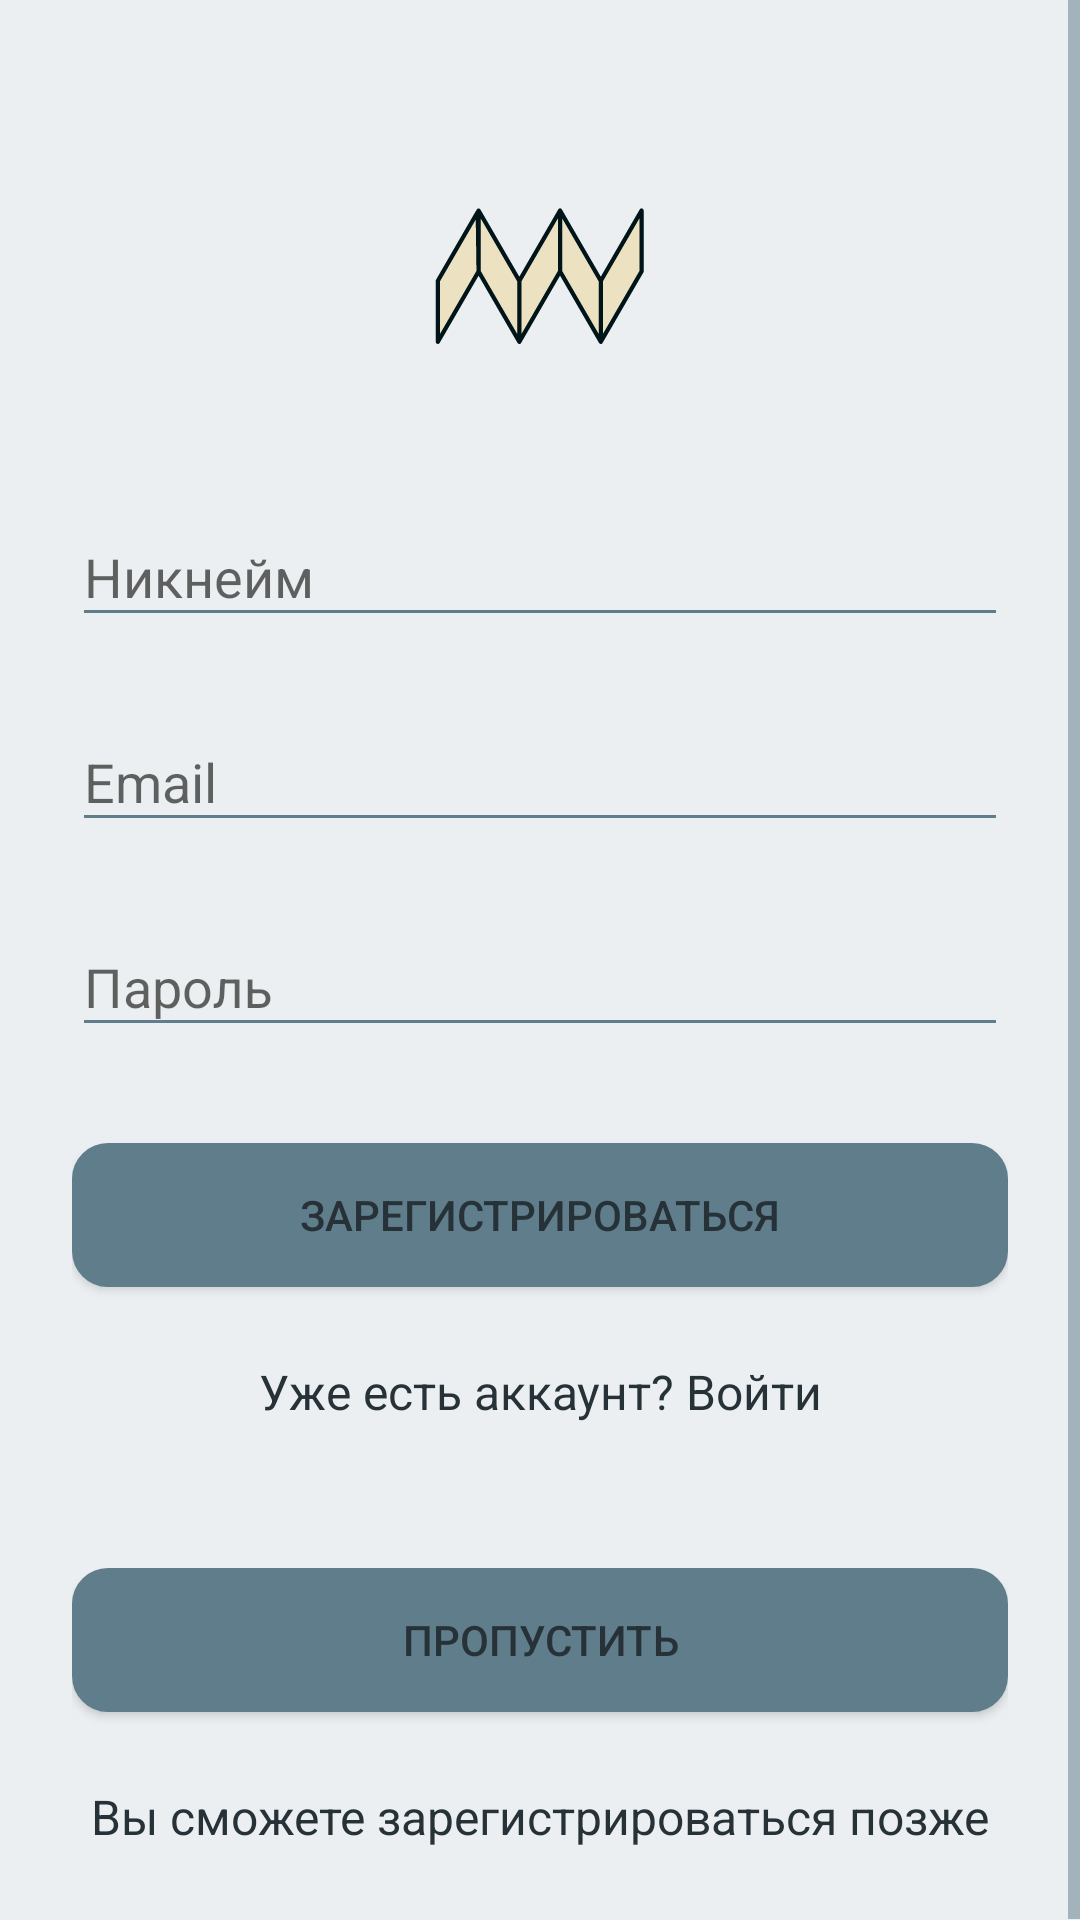

This screen was rendered from an Android layout file. Write that file and the resources it references.
<!-- AndroidManifest.xml: application theme AppTheme -->
<!-- res/layout/activity_signup.xml -->
<?xml version="1.0" encoding="utf-8"?>
<ScrollView
    xmlns:android="http://schemas.android.com/apk/res/android"
    android:layout_width="fill_parent"
    android:layout_height="fill_parent"
    android:fitsSystemWindows="true">

    <LinearLayout
        android:orientation="vertical"
        android:layout_width="match_parent"
        android:layout_height="wrap_content"
        android:paddingTop="56dp"
        android:paddingLeft="24dp"
        android:paddingRight="24dp">

        <ImageView android:src="@drawable/ic_shape"
            android:layout_width="wrap_content"
            android:layout_height="72dp"
            android:layout_marginBottom="24dp"
            android:layout_gravity="center_horizontal" />

        
        <android.support.design.widget.TextInputLayout
            android:layout_width="match_parent"
            android:layout_height="wrap_content"
            android:layout_marginTop="8dp"
            android:layout_marginBottom="8dp">

            <EditText
                android:id="@+id/input_name"
                android:layout_width="match_parent"
                android:layout_height="wrap_content"
                android:hint="Никнейм"
                android:inputType="textCapWords" />
        </android.support.design.widget.TextInputLayout>

        
        <android.support.design.widget.TextInputLayout
            android:layout_width="match_parent"
            android:layout_height="wrap_content"
            android:layout_marginTop="8dp"
            android:layout_marginBottom="8dp">
            <EditText android:id="@+id/input_email"
                android:layout_width="match_parent"
                android:layout_height="wrap_content"
                android:inputType="textEmailAddress"
                android:hint="Email" />
        </android.support.design.widget.TextInputLayout>

        
        <android.support.design.widget.TextInputLayout
            android:layout_width="match_parent"
            android:layout_height="wrap_content"
            android:layout_marginTop="8dp"
            android:layout_marginBottom="8dp">

            <EditText
                android:id="@+id/input_password"
                android:layout_width="match_parent"
                android:layout_height="wrap_content"
                android:hint="Пароль"
                android:inputType="textPassword" />
        </android.support.design.widget.TextInputLayout>

        
        <android.support.v7.widget.AppCompatButton
            android:id="@+id/btn_signup"
            android:layout_width="fill_parent"
            android:layout_height="wrap_content"
            android:layout_marginBottom="24dp"
            android:layout_marginTop="24dp"
            android:background="@drawable/rounded_button"
            android:padding="12dp"
            android:text="Зарегистрироваться" />

        <TextView
            android:id="@+id/link_login"
            android:layout_width="fill_parent"
            android:layout_height="wrap_content"
            android:layout_marginBottom="24dp"
            android:gravity="center"
            android:text="Уже есть аккаунт? Войти"
            android:textSize="16dip" />

        <android.support.v7.widget.AppCompatButton
            android:id="@+id/signup_btn_skip"
            android:layout_width="fill_parent"
            android:layout_height="wrap_content"
            android:layout_marginBottom="24dp"
            android:layout_marginTop="24dp"
            android:background="@drawable/rounded_button"
            android:padding="12dp"
            android:text="Пропустить" />

        <TextView
            android:layout_width="fill_parent"
            android:layout_height="wrap_content"
            android:layout_marginBottom="24dp"
            android:gravity="center"
            android:text="Вы сможете зарегистрироваться позже"
            android:textSize="16dip" />


    </LinearLayout>
</ScrollView>
<!-- resources referenced by this layout -->
<resources>
  <!-- drawable ic_shape (drawable) -->
  <vector xmlns:android="http://schemas.android.com/apk/res/android"
          android:width="512dp"
          android:height="512dp"
          android:viewportWidth="512.0"
          android:viewportHeight="512.0">
      <path
          android:pathData="M108.5,104.1l1.9,141.3L13.8,412.1V267.5L108.5,104.1L108.5,104.1zM400.1,267.5l-96.6,-166.7v144.5L207,412.1V267.5l96.6,-166.7v144.5l96.6,166.7V267.5L400.1,267.5zM207,267.5l-96.6,-166.7v144.5L207,412.1V267.5L207,267.5zM400.1,267.5l96.6,-166.7v144.5l-96.6,166.7V267.5z"
          android:fillType="evenOdd"
          android:fillColor="#ECE2C1"/>
      <path
          android:pathData="M108.5,104.1l1.9,141.3L13.8,412.1V267.5L108.5,104.1L108.5,104.1zM400.1,267.5l-96.6,-166.7v144.5L207,412.1V267.5l96.6,-166.7v144.5l96.6,166.7M207,267.5v144.5l-96.6,-166.7V100.9L207,267.5L207,267.5zM400.1,267.5l96.6,-166.7v144.5l-96.6,166.7V267.5z"
          android:strokeLineCap="round"
          android:strokeColor="#00151A"
          android:fillType="evenOdd"
          android:fillColor="#00000000"
          android:strokeWidth="10"
          android:strokeLineJoin="round"/>
  </vector>
  <!-- drawable rounded_button (drawable) -->
  <?xml version="1.0" encoding="utf-8"?>
  <shape xmlns:android="http://schemas.android.com/apk/res/android" >
      <stroke android:width="2dp"
          android:color="@color/colorAccent"/>
      <solid
          android:color="@color/colorAccent"/>
      <corners
          android:bottomLeftRadius="11dp"
          android:bottomRightRadius="11dp"
          android:topLeftRadius="11dp"
          android:topRightRadius="11dp" />
  </shape>
  <style name="AppTheme" parent="Theme.AppCompat.Light.DarkActionBar">
          
          <item name="colorPrimary">@color/colorPrimary</item>
          <item name="colorPrimaryDark">@color/colorPrimaryDark</item>
          <item name="colorAccent">@color/colorAccent</item>
          
          <item name="windowNoTitle">true</item>
          <item name="android:navigationBarColor">@color/colorPrimaryDark</item>
          <item name="android:textColor">@color/colorPrimaryDark</item>
          <item name="android:colorForeground">@color/colorAccent</item>
          <item name="android:textColorSecondary">@color/colorAccent</item>
          <item name="android:colorBackground">@color/colorPrimary</item>
          <item name="android:textColorPrimaryInverse">@color/colorPrimaryDark</item>
          <item name="android:textColorSecondaryInverse">@color/colorAccent</item>
          <item name="android:textColorPrimary">@color/colorPrimaryDark</item>
          <item name="android:windowBackground">@color/colorPrimary</item>
      </style>
  <color name="colorAccent">#607D8B</color>
  <color name="colorPrimary">#ECEFF1</color>
  <color name="colorPrimaryDark">#263238</color>
</resources>
